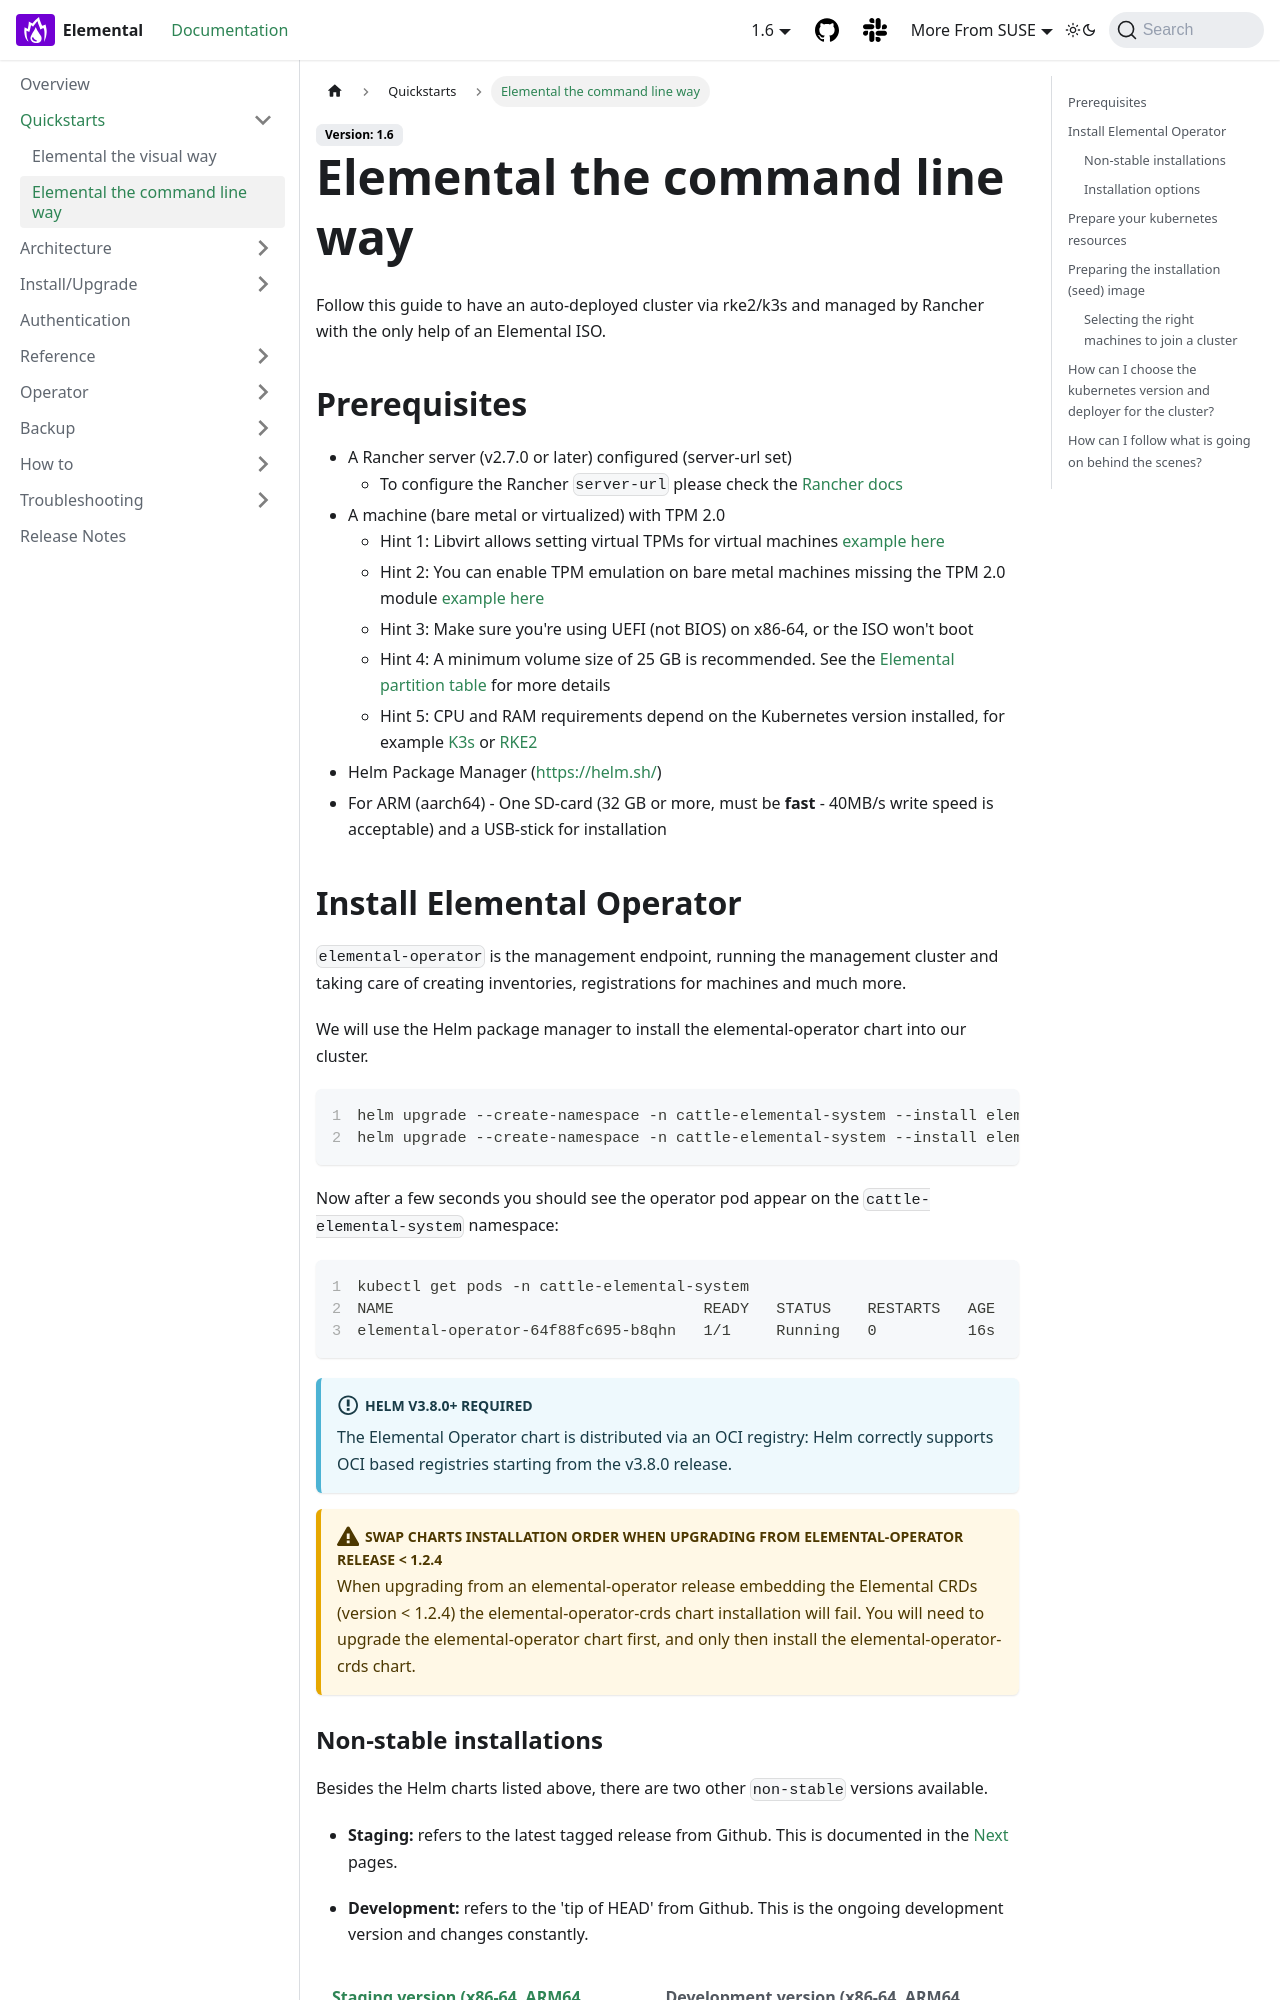

repository: nunix/elemental-docs-repo · page: quickstart-cli/index.html · generator: docusaurus

---
sidebar_label: Elemental the command line way
title: ''
---

import Cluster from "!!raw-loader!@site/examples/quickstart/cluster.yaml"
import Registration from "!!raw-loader!@site/examples/quickstart/registration.yaml"
import RegistrationRPi from "!!raw-loader!@site/examples/quickstart/rpi-registration.yaml"
import Selector from "!!raw-loader!@site/examples/quickstart/selector.yaml"
import Prereqs from './partials/_quickstart-prereqs.md'
import Operator from './partials/_elemental-operator-install.md'
import SeedImage from "!!raw-loader!@site/examples/quickstart/seedimage.yaml"

# Elemental the command line way

Follow this guide to have an auto-deployed cluster via rke2/k3s and managed by Rancher 
with the only help of an Elemental Teal ISO.

<Prereqs />

<Operator />
